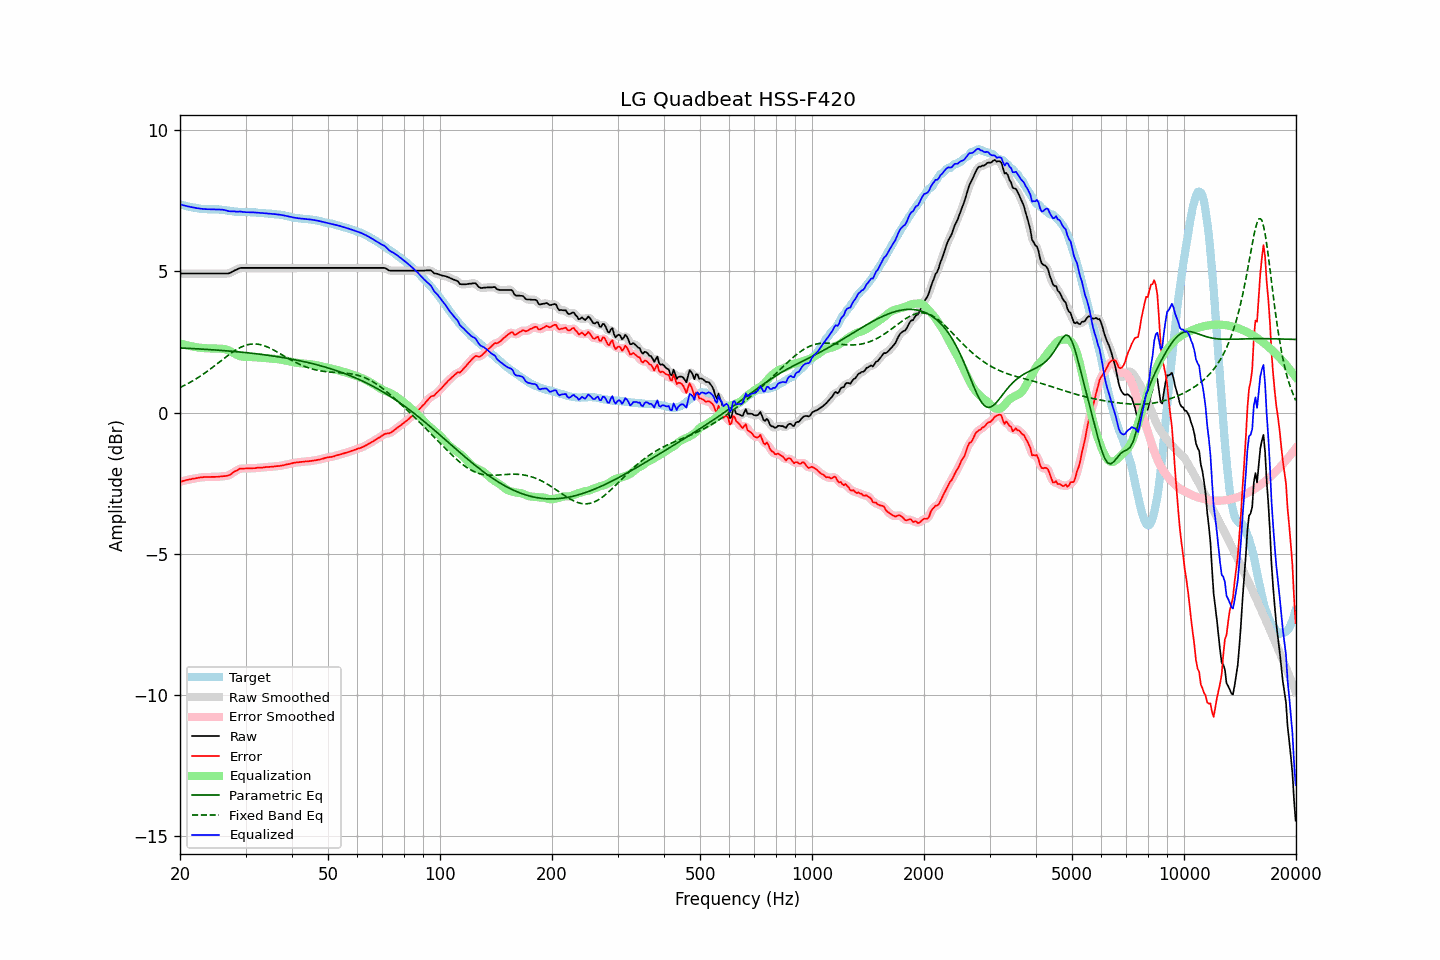

The table this chart was drawn from, first rows:
frequency, raw, error, smoothed, error_smoothed, equalization, parametric_eq, fixed_band_eq, equalized_raw, equalized_smoothed, target
20.00, 4.92, -2.45, 4.92, -2.45, 2.45, 2.29, 0.89, 7.37, 7.37, 7.37
20.20, 4.92, -2.44, 4.92, -2.43, 2.43, 2.29, 0.92, 7.36, 7.36, 7.36
20.40, 4.92, -2.42, 4.92, -2.42, 2.42, 2.28, 0.94, 7.34, 7.34, 7.34
20.61, 4.92, -2.41, 4.92, -2.40, 2.40, 2.28, 0.97, 7.33, 7.33, 7.33
20.81, 4.92, -2.39, 4.92, -2.39, 2.39, 2.28, 1.00, 7.31, 7.31, 7.31
21.02, 4.92, -2.37, 4.92, -2.38, 2.38, 2.28, 1.03, 7.30, 7.30, 7.30
21.23, 4.92, -2.36, 4.92, -2.36, 2.36, 2.27, 1.06, 7.29, 7.29, 7.29
21.44, 4.92, -2.35, 4.92, -2.35, 2.35, 2.27, 1.10, 7.27, 7.27, 7.28
21.66, 4.92, -2.33, 4.92, -2.34, 2.34, 2.27, 1.13, 7.26, 7.26, 7.26
21.87, 4.92, -2.33, 4.92, -2.33, 2.33, 2.26, 1.16, 7.25, 7.25, 7.26
22.09, 4.92, -2.32, 4.92, -2.32, 2.32, 2.26, 1.20, 7.24, 7.24, 7.25
22.31, 4.92, -2.31, 4.92, -2.31, 2.31, 2.26, 1.23, 7.23, 7.23, 7.23
22.54, 4.92, -2.30, 4.92, -2.30, 2.30, 2.25, 1.27, 7.22, 7.22, 7.22
22.76, 4.92, -2.29, 4.92, -2.29, 2.29, 2.25, 1.31, 7.22, 7.22, 7.21
22.99, 4.92, -2.29, 4.92, -2.29, 2.29, 2.25, 1.35, 7.21, 7.21, 7.21
23.22, 4.92, -2.28, 4.92, -2.28, 2.28, 2.24, 1.38, 7.21, 7.21, 7.20
23.45, 4.92, -2.28, 4.92, -2.28, 2.28, 2.24, 1.42, 7.20, 7.20, 7.20
23.69, 4.92, -2.28, 4.92, -2.28, 2.28, 2.24, 1.47, 7.20, 7.20, 7.20
23.92, 4.92, -2.28, 4.92, -2.28, 2.28, 2.23, 1.51, 7.20, 7.20, 7.20
24.16, 4.92, -2.28, 4.92, -2.28, 2.27, 2.23, 1.55, 7.20, 7.20, 7.20
24.40, 4.92, -2.27, 4.92, -2.27, 2.27, 2.23, 1.59, 7.20, 7.20, 7.20
24.65, 4.92, -2.27, 4.92, -2.27, 2.27, 2.22, 1.64, 7.20, 7.20, 7.20
24.89, 4.92, -2.27, 4.92, -2.27, 2.27, 2.22, 1.68, 7.20, 7.20, 7.20
25.14, 4.92, -2.27, 4.92, -2.27, 2.27, 2.21, 1.73, 7.19, 7.19, 7.20
25.39, 4.92, -2.27, 4.92, -2.27, 2.27, 2.21, 1.77, 7.19, 7.19, 7.19
25.65, 4.92, -2.26, 4.92, -2.26, 2.27, 2.21, 1.82, 7.19, 7.19, 7.18
25.91, 4.92, -2.26, 4.92, -2.26, 2.26, 2.20, 1.86, 7.19, 7.19, 7.18
26.16, 4.92, -2.25, 4.92, -2.25, 2.26, 2.20, 1.90, 7.18, 7.18, 7.17
26.43, 4.92, -2.25, 4.92, -2.24, 2.24, 2.19, 1.95, 7.17, 7.17, 7.17
26.69, 4.92, -2.24, 4.92, -2.24, 2.23, 2.19, 1.99, 7.15, 7.15, 7.16
26.96, 4.92, -2.22, 4.93, -2.22, 2.21, 2.18, 2.03, 7.13, 7.14, 7.15
27.23, 4.94, -2.20, 4.95, -2.20, 2.18, 2.18, 2.08, 7.13, 7.13, 7.15
27.50, 4.97, -2.16, 4.97, -2.16, 2.15, 2.17, 2.12, 7.13, 7.13, 7.14
27.77, 5.00, -2.12, 5.00, -2.12, 2.12, 2.17, 2.15, 7.13, 7.12, 7.12
28.05, 5.03, -2.08, 5.03, -2.09, 2.09, 2.16, 2.19, 7.12, 7.12, 7.11
28.33, 5.05, -2.06, 5.06, -2.05, 2.06, 2.16, 2.23, 7.11, 7.12, 7.11
28.62, 5.08, -2.03, 5.09, -2.02, 2.03, 2.15, 2.26, 7.11, 7.12, 7.11
28.90, 5.11, -1.98, 5.11, -2.00, 2.01, 2.15, 2.29, 7.12, 7.11, 7.10
29.19, 5.12, -1.98, 5.12, -1.98, 1.99, 2.14, 2.32, 7.11, 7.11, 7.11
29.48, 5.12, -1.98, 5.13, -1.98, 1.98, 2.14, 2.34, 7.10, 7.11, 7.10
29.78, 5.12, -1.98, 5.12, -1.98, 1.97, 2.13, 2.37, 7.10, 7.10, 7.10
30.08, 5.12, -1.98, 5.12, -1.98, 1.97, 2.12, 2.39, 7.10, 7.10, 7.10
30.38, 5.12, -1.97, 5.12, -1.97, 1.97, 2.12, 2.40, 7.09, 7.09, 7.10
30.68, 5.12, -1.97, 5.12, -1.97, 1.97, 2.11, 2.41, 7.09, 7.09, 7.10
30.99, 5.12, -1.97, 5.12, -1.97, 1.97, 2.11, 2.42, 7.09, 7.09, 7.09
31.30, 5.12, -1.97, 5.12, -1.97, 1.97, 2.10, 2.43, 7.09, 7.09, 7.09
31.61, 5.12, -1.97, 5.12, -1.97, 1.96, 2.09, 2.43, 7.09, 7.09, 7.09
31.93, 5.12, -1.96, 5.12, -1.96, 1.96, 2.09, 2.43, 7.08, 7.08, 7.09
32.24, 5.12, -1.95, 5.12, -1.95, 1.96, 2.08, 2.43, 7.08, 7.08, 7.08
32.57, 5.12, -1.95, 5.12, -1.95, 1.95, 2.07, 2.42, 7.08, 7.08, 7.07
32.89, 5.12, -1.95, 5.12, -1.95, 1.95, 2.07, 2.41, 7.07, 7.07, 7.07
33.22, 5.12, -1.94, 5.12, -1.94, 1.94, 2.06, 2.39, 7.07, 7.07, 7.07
33.55, 5.12, -1.94, 5.12, -1.94, 1.94, 2.05, 2.38, 7.06, 7.06, 7.06
33.89, 5.12, -1.93, 5.12, -1.93, 1.93, 2.04, 2.36, 7.06, 7.06, 7.05
34.23, 5.12, -1.93, 5.12, -1.93, 1.93, 2.04, 2.33, 7.05, 7.05, 7.05
34.57, 5.12, -1.92, 5.12, -1.92, 1.92, 2.03, 2.31, 7.05, 7.05, 7.05
34.92, 5.12, -1.92, 5.12, -1.92, 1.92, 2.02, 2.28, 7.04, 7.04, 7.04
35.27, 5.12, -1.92, 5.12, -1.91, 1.91, 2.01, 2.25, 7.04, 7.04, 7.04
35.62, 5.12, -1.91, 5.12, -1.91, 1.91, 2.00, 2.22, 7.03, 7.03, 7.04
35.97, 5.12, -1.90, 5.12, -1.90, 1.90, 2.00, 2.19, 7.03, 7.03, 7.02
... 635 more rows
